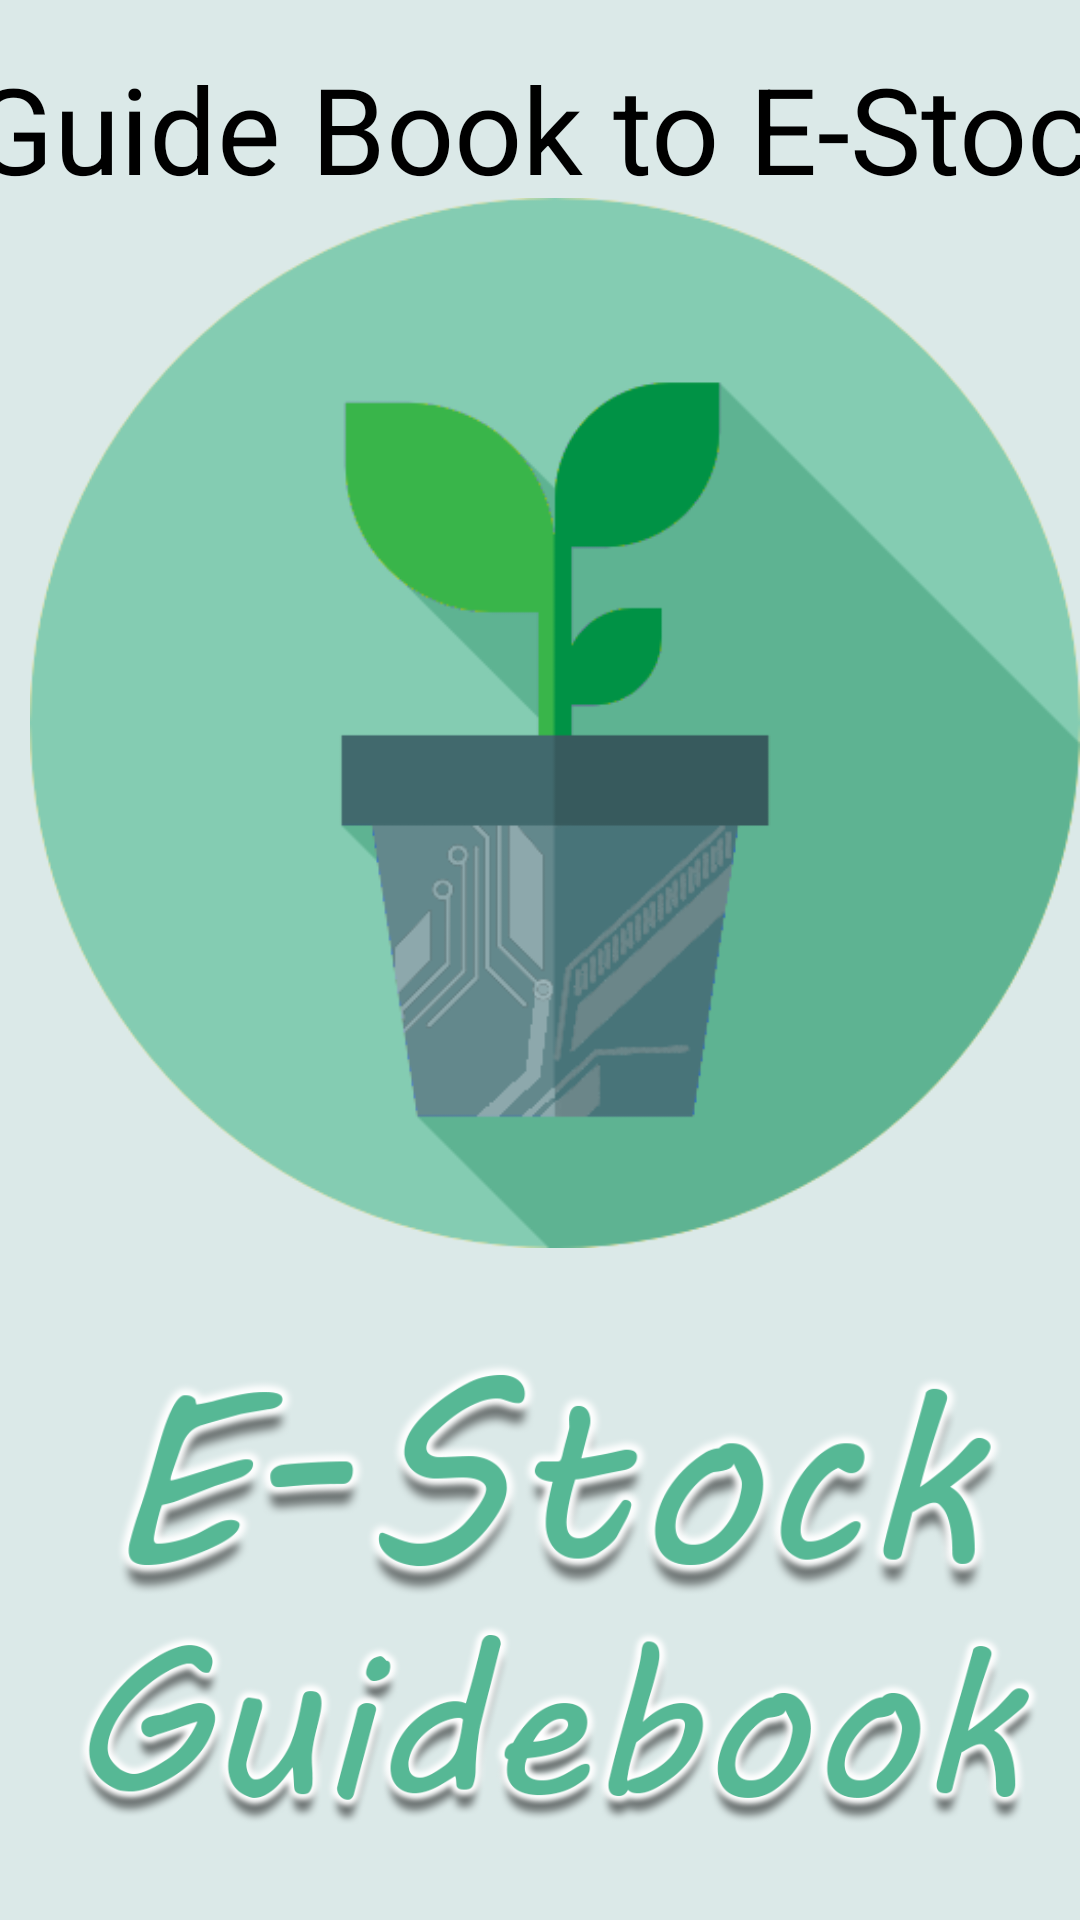

Here is an Android app screen rendered from its layout file. Give the layout XML and the strings, colors and styles it references.
<!-- AndroidManifest.xml: application theme AppTheme -->
<!-- res/layout/help_layout_1stpage.xml -->
<?xml version="1.0" encoding="utf-8"?>
<androidx.constraintlayout.widget.ConstraintLayout xmlns:android="http://schemas.android.com/apk/res/android"
    xmlns:app="http://schemas.android.com/apk/res-auto"
    xmlns:tools="http://schemas.android.com/tools"
    android:layout_width="match_parent"
    android:layout_height="match_parent"
    android:background="?attr/colorPrimary">


    <TextView
        android:id="@+id/SHP_RoundedRectangleIsland2"
        android:layout_width="460dp"
        android:layout_height="76dp"
        android:background="@drawable/rounded_rectangle"
        app:layout_constraintBottom_toBottomOf="parent"
        app:layout_constraintEnd_toEndOf="parent"
        app:layout_constraintHorizontal_bias="0.45"
        app:layout_constraintStart_toStartOf="parent"
        app:layout_constraintTop_toTopOf="parent"
        app:layout_constraintVertical_bias="0.008"
        tools:ignore="MissingConstraints" />

    <TextView
        android:id="@+id/SHP_LayoutHolder"
        android:layout_width="460dp"
        android:layout_height="790dp"
        android:background="@drawable/rounded_rectangle"
        app:layout_constraintBottom_toBottomOf="parent"
        app:layout_constraintEnd_toEndOf="parent"
        app:layout_constraintHorizontal_bias="0.45"
        app:layout_constraintStart_toStartOf="parent"
        app:layout_constraintTop_toTopOf="parent"
        app:layout_constraintVertical_bias="0.335" />

    <TextView
        android:id="@+id/SHP_RoundedRectangleIsland"
        android:layout_width="462dp"
        android:layout_height="165dp"
        android:layout_marginTop="10dp"
        android:background="@drawable/rounded_rectangle"
        app:layout_constraintBottom_toBottomOf="parent"
        app:layout_constraintEnd_toEndOf="parent"
        app:layout_constraintStart_toStartOf="parent"
        app:layout_constraintTop_toBottomOf="@+id/SHP_LayoutHolder"
        app:layout_constraintVertical_bias="0.0"
        tools:ignore="MissingConstraints" />

    <Button
        android:id="@+id/BTN_Return"
        android:layout_width="120dp"
        android:layout_height="120dp"
        android:layout_marginStart="166dp"
        android:layout_marginTop="88dp"
        android:layout_marginEnd="167dp"
        android:layout_marginBottom="71dp"
        android:background="@drawable/custom_button2"
        android:text="Return"
        android:textSize="26dp"
        app:layout_constraintBottom_toBottomOf="@+id/SHP_RoundedRectangleIsland"
        app:layout_constraintEnd_toEndOf="@+id/SHP_RoundedRectangleIsland"
        app:layout_constraintHorizontal_bias="0.555"
        app:layout_constraintStart_toStartOf="@+id/SHP_RoundedRectangleIsland"
        app:layout_constraintTop_toTopOf="@+id/SHP_RoundedRectangleIsland"
        app:layout_constraintVertical_bias="0.614" />

    <Button
        android:id="@+id/BTN_Back"
        android:layout_width="145dp"
        android:layout_height="120dp"
        android:layout_marginTop="88dp"
        android:layout_marginBottom="71dp"
        android:background="@drawable/custom_button"
        android:text="Back"
        android:textSize="40dp"
        app:layout_constraintBottom_toBottomOf="@+id/SHP_RoundedRectangleIsland"
        app:layout_constraintEnd_toStartOf="@+id/BTN_Return"
        app:layout_constraintHorizontal_bias="0.461"
        app:layout_constraintStart_toStartOf="@+id/SHP_RoundedRectangleIsland"
        app:layout_constraintTop_toTopOf="@+id/SHP_RoundedRectangleIsland"
        app:layout_constraintVertical_bias="0.614" />

    <Button
        android:id="@+id/BTN_Next"
        android:layout_width="145dp"
        android:layout_height="120dp"
        android:layout_marginTop="88dp"
        android:layout_marginBottom="71dp"
        android:background="@drawable/custom_button"
        android:text="NEXT"
        android:textSize="40dp"
        app:layout_constraintBottom_toBottomOf="@+id/SHP_RoundedRectangleIsland"
        app:layout_constraintEnd_toEndOf="@+id/SHP_RoundedRectangleIsland"
        app:layout_constraintStart_toEndOf="@+id/BTN_Return"
        app:layout_constraintTop_toTopOf="@+id/SHP_RoundedRectangleIsland"
        app:layout_constraintVertical_bias="0.614" />

    <TextView
        android:id="@+id/TV_Help"
        android:layout_width="460dp"
        android:layout_height="60dp"
        android:layout_gravity="center"
        android:layout_marginStart="65dp"
        android:layout_marginTop="8dp"
        android:layout_marginEnd="57dp"
        android:layout_marginBottom="18dp"
        android:gravity="center"
        android:text="Guide Book to E-Stock"
        android:textColor="#000000"
        android:textSize="40sp"
        app:layout_constraintBottom_toBottomOf="@+id/SHP_RoundedRectangleIsland2"
        app:layout_constraintEnd_toEndOf="@+id/SHP_RoundedRectangleIsland2"
        app:layout_constraintHorizontal_bias="0.521"
        app:layout_constraintStart_toStartOf="@+id/SHP_RoundedRectangleIsland2"
        app:layout_constraintTop_toTopOf="@+id/SHP_RoundedRectangleIsland2"
        app:layout_constraintVertical_bias="0.0" />

    <ImageView
        android:id="@+id/imageView"
        android:layout_width="350dp"
        android:layout_height="350dp"
        android:layout_marginStart="55dp"
        android:layout_marginTop="116dp"
        android:layout_marginEnd="55dp"
        app:layout_constraintEnd_toEndOf="@+id/SHP_LayoutHolder"
        app:layout_constraintHorizontal_bias="1.0"
        app:layout_constraintStart_toStartOf="@+id/SHP_LayoutHolder"
        app:layout_constraintTop_toTopOf="@+id/SHP_LayoutHolder"
        app:srcCompat="@drawable/estock" />

    <ImageView
        android:id="@+id/imageView2"
        android:layout_width="427dp"
        android:layout_height="126dp"
        android:layout_marginStart="18dp"
        android:layout_marginTop="11dp"
        android:layout_marginEnd="15dp"
        android:layout_marginBottom="187dp"
        app:layout_constraintBottom_toBottomOf="@+id/SHP_LayoutHolder"
        app:layout_constraintEnd_toEndOf="@+id/SHP_LayoutHolder"
        app:layout_constraintStart_toStartOf="@+id/SHP_LayoutHolder"
        app:layout_constraintTop_toBottomOf="@+id/imageView"
        app:layout_constraintVertical_bias="1.0"
        app:srcCompat="@drawable/estocktitle" />

    <ImageView
        android:id="@+id/imageView3"
        android:layout_width="372dp"
        android:layout_height="92dp"
        android:layout_marginStart="45dp"
        android:layout_marginEnd="43dp"
        android:layout_marginBottom="122dp"
        app:layout_constraintBottom_toBottomOf="@+id/SHP_LayoutHolder"
        app:layout_constraintEnd_toEndOf="@+id/SHP_LayoutHolder"
        app:layout_constraintHorizontal_bias="0.0"
        app:layout_constraintStart_toStartOf="@+id/SHP_LayoutHolder"
        app:layout_constraintTop_toBottomOf="@+id/imageView2"
        app:layout_constraintVertical_bias="1.0"
        app:srcCompat="@drawable/guidebook" />


</androidx.constraintlayout.widget.ConstraintLayout>
<!-- resources referenced by this layout -->
<resources>
  <!-- drawable custom_button (drawable) -->
  <?xml version="1.0" encoding="utf-8"?>
  <shape xmlns:android="http://schemas.android.com/apk/res/android">
  
  
      <solid android:color="#92CCB0"/>
      <corners android:radius="20dp"/>
  </shape>
  <!-- drawable custom_button2 (drawable) -->
  <?xml version="1.0" encoding="utf-8"?>
  <shape xmlns:android="http://schemas.android.com/apk/res/android">
  
  
      <solid android:color="#A9CCB5"/>
      <corners android:radius="999dp"/>
  </shape>
  <!-- drawable estock: png bitmap (drawable, 31305 bytes) -->
  <!-- drawable estocktitle: png bitmap (drawable, 107277 bytes) -->
  <!-- drawable guidebook: png bitmap (drawable, 127910 bytes) -->
  <!-- drawable rounded_rectangle (drawable) -->
  <?xml version="1.0" encoding="utf-8"?>
  <shape xmlns:tools="http://schemas.android.com/tools"
      xmlns:android="http://schemas.android.com/apk/res/android"
      android:shape="rectangle">
  
      <solid android:color="#dbe9e8" />
      <corners android:radius="50px" />
  
  </shape>
  <style name="AppTheme" parent="Theme.AppCompat.Light.DarkActionBar">
          <item name="colorPrimary">@color/colorPrimary</item>
          <item name="colorPrimaryDark">@color/colorPrimaryDark</item>
          <item name="android:textColor">@color/textColor</item>
          <item name="drawerArrowStyle">@style/DrawerArrowStyle</item>
          
      </style>
  <color name="colorPrimary">#99b4b3</color>
  <color name="colorPrimaryDark">#99b4b3</color>
  <color name="textColor">#000000</color>
  <style name="DrawerArrowStyle" parent="Widget.AppCompat.DrawerArrowToggle">
          <item name="color">@color/your_drawer_icon_color</item>
          <item name="android:layout_width">24dp</item>
          <item name="android:layout_height">24dp</item>
          <item name="gapBetweenBars">4dp</item>
          <item name="arrowHeadLength">12dp</item>
          <item name="arrowShaftLength">8dp</item>
      </style>
  <color name="your_drawer_icon_color">#FF00FF</color>
</resources>
